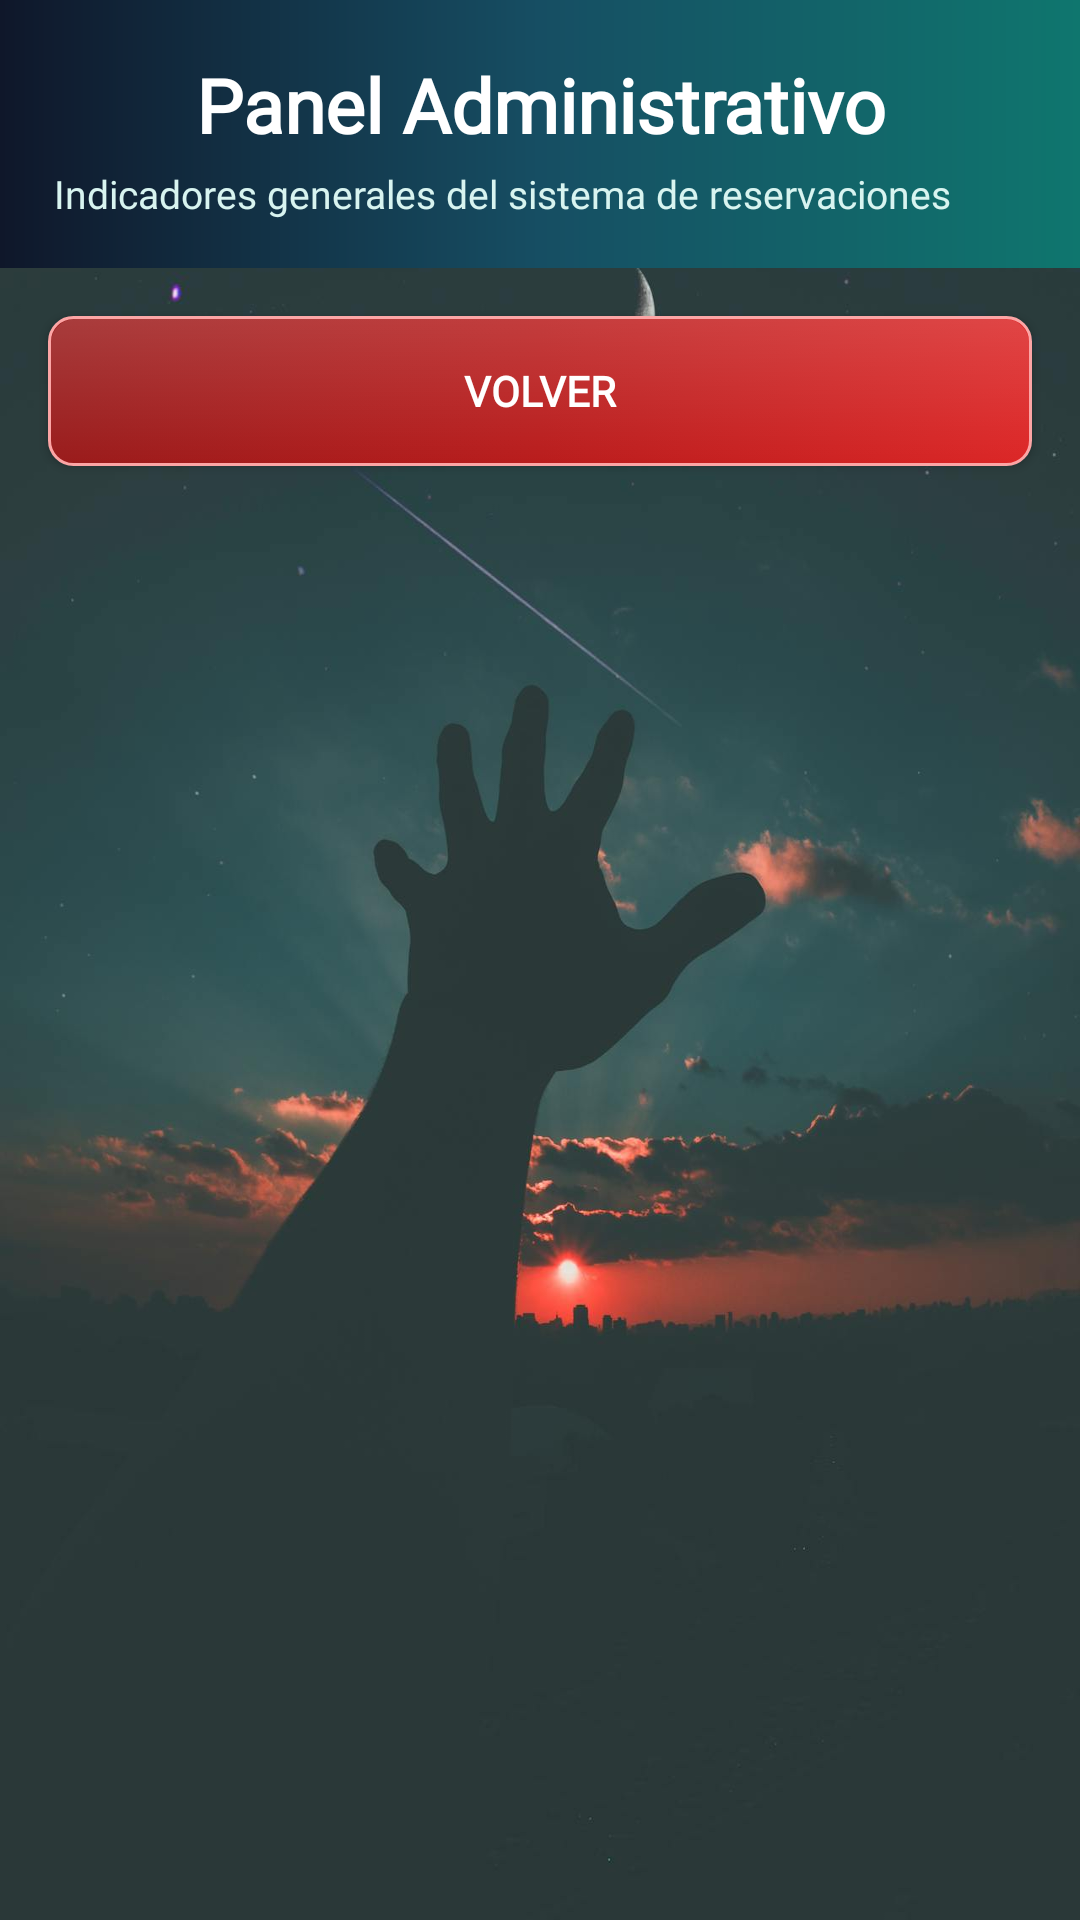

Reconstruct the res/layout file that produces this screen, plus the resources it refers to.
<!-- AndroidManifest.xml: application theme Theme.AppJuan803 -->
<!-- res/layout/activity_dashboard.xml -->
<?xml version="1.0" encoding="utf-8"?>
<LinearLayout xmlns:android="http://schemas.android.com/apk/res/android"
    android:layout_width="match_parent"
    android:layout_height="match_parent"
    android:orientation="vertical"
    android:background="@drawable/back_menu">

    <LinearLayout
        android:layout_width="match_parent"
        android:layout_height="wrap_content"
        android:orientation="vertical"
        android:paddingStart="18dp"
        android:paddingEnd="18dp"
        android:paddingTop="18dp"
        android:paddingBottom="16dp"
        android:background="@drawable/res_header">

        <TextView
            android:layout_width="match_parent"
            android:layout_height="wrap_content"
            android:text="Panel Administrativo"
            android:textAlignment="center"
            android:textSize="25sp"
            android:textStyle="bold"
            android:textColor="#FFFFFF"
            android:fontFamily="@font/font_menu" />

        <TextView
            android:layout_width="match_parent"
            android:layout_height="wrap_content"
            android:text="Indicadores generales del sistema de reservaciones"
            android:fontFamily="@font/font_menu"
            android:textSize="13sp"
            android:textColor="#D8F4F0"
            android:layout_marginTop="4dp" />
    </LinearLayout>

    <ProgressBar
        android:id="@+id/progressBar"
        style="@style/Widget.AppCompat.ProgressBar.Horizontal"
        android:layout_width="match_parent"
        android:layout_height="4dp"
        android:visibility="gone" />

    <ScrollView
        android:id="@+id/scrollView"
        android:layout_width="match_parent"
        android:layout_height="0dp"
        android:layout_weight="1"
        android:visibility="gone"
        android:padding="16dp"
        android:clipToPadding="false">

        <LinearLayout
            android:layout_width="match_parent"
            android:layout_height="wrap_content"
            android:orientation="vertical">

            <LinearLayout
                android:layout_width="match_parent"
                android:layout_height="wrap_content"
                android:orientation="vertical"
                android:background="@drawable/res_panel_premium"
                android:paddingStart="22dp"
                android:paddingEnd="16dp"
                android:paddingTop="18dp"
                android:paddingBottom="18dp"
                android:elevation="8dp"
                android:layout_marginBottom="12dp">

                <TextView
                    android:layout_width="match_parent"
                    android:layout_height="wrap_content"
                    android:text="Resumen"
                    android:fontFamily="@font/font_menu"
                    android:textSize="17sp"
                    android:textStyle="bold"
                    android:textColor="#12313B"
                    android:layout_marginBottom="8dp" />

                <View
                    android:layout_width="64dp"
                    android:layout_height="4dp"
                    android:background="@drawable/res_card_topline"
                    android:layout_marginBottom="14dp" />

                <LinearLayout
                    android:layout_width="match_parent"
                    android:layout_height="wrap_content"
                    android:orientation="horizontal">

                    <LinearLayout
                        android:layout_width="0dp"
                        android:layout_height="wrap_content"
                        android:layout_weight="1"
                        android:orientation="vertical"
                        android:padding="12dp"
                        android:background="@drawable/res_stat_tile">

                        <TextView
                            android:id="@+id/tvTotalReservaciones"
                            android:layout_width="match_parent"
                            android:layout_height="wrap_content"
                            android:fontFamily="@font/font_menu"
                            android:text="Total de reservaciones: 0"
                            android:textSize="14sp"
                            android:textStyle="bold"
                            android:textColor="#12313B" />
                    </LinearLayout>

                    <LinearLayout
                        android:layout_width="0dp"
                        android:layout_height="wrap_content"
                        android:layout_weight="1"
                        android:orientation="vertical"
                        android:padding="12dp"
                        android:background="@drawable/res_stat_tile"
                        android:layout_marginStart="10dp">

                        <TextView
                            android:id="@+id/tvTotalUsuarios"
                            android:layout_width="match_parent"
                            android:layout_height="wrap_content"
                            android:fontFamily="@font/font_menu"
                            android:text="Total de usuarios: 0"
                            android:textSize="14sp"
                            android:textStyle="bold"
                            android:textColor="#12313B" />
                    </LinearLayout>
                </LinearLayout>
            </LinearLayout>

            <LinearLayout
                android:layout_width="match_parent"
                android:layout_height="wrap_content"
                android:orientation="vertical"
                android:background="@drawable/res_panel_premium"
                android:paddingStart="22dp"
                android:paddingEnd="16dp"
                android:paddingTop="18dp"
                android:paddingBottom="18dp"
                android:elevation="8dp"
                android:layout_marginBottom="12dp">

                <TextView
                    android:id="@+id/tvReservacionesPorMes"
                    android:layout_width="match_parent"
                    android:layout_height="wrap_content"
                    android:text="Reservaciones por mes"
                    android:fontFamily="@font/font_menu"
                    android:textSize="14sp"
                    android:textColor="#314253"
                    android:lineSpacingExtra="4dp" />

                <com.github.mikephil.charting.charts.BarChart
                    android:id="@+id/barChartMeses"
                    android:layout_width="match_parent"
                    android:layout_height="220dp"
                    android:layout_marginTop="12dp" />
            </LinearLayout>

            <LinearLayout
                android:layout_width="match_parent"
                android:layout_height="wrap_content"
                android:orientation="vertical"
                android:background="@drawable/res_panel_premium"
                android:paddingStart="22dp"
                android:paddingEnd="16dp"
                android:paddingTop="18dp"
                android:paddingBottom="18dp"
                android:elevation="8dp"
                android:layout_marginBottom="12dp">

                <TextView
                    android:id="@+id/tvEventosPopulares"
                    android:layout_width="match_parent"
                    android:layout_height="wrap_content"
                    android:fontFamily="@font/font_menu"
                    android:text="Eventos más populares"
                    android:textSize="14sp"
                    android:textColor="#314253"
                    android:lineSpacingExtra="4dp" />

                <com.github.mikephil.charting.charts.PieChart
                    android:id="@+id/pieChartEventos"
                    android:layout_width="match_parent"
                    android:layout_height="240dp"
                    android:layout_marginTop="12dp" />
            </LinearLayout>

            <LinearLayout
                android:layout_width="match_parent"
                android:layout_height="wrap_content"
                android:orientation="vertical"
                android:background="@drawable/res_panel_premium"
                android:paddingStart="22dp"
                android:paddingEnd="16dp"
                android:paddingTop="18dp"
                android:paddingBottom="18dp"
                android:elevation="8dp"
                android:layout_marginBottom="12dp">

                <TextView
                    android:id="@+id/tvLugaresPopulares"
                    android:layout_width="match_parent"
                    android:layout_height="wrap_content"
                    android:fontFamily="@font/font_menu"
                    android:text="Lugares más reservados"
                    android:textSize="14sp"
                    android:textColor="#314253"
                    android:lineSpacingExtra="4dp" />

                <com.github.mikephil.charting.charts.BarChart
                    android:id="@+id/barChartLugares"
                    android:layout_width="match_parent"
                    android:layout_height="220dp"
                    android:layout_marginTop="12dp" />
            </LinearLayout>

            <LinearLayout
                android:layout_width="match_parent"
                android:layout_height="wrap_content"
                android:orientation="vertical"
                android:background="@drawable/res_panel_premium"
                android:paddingStart="22dp"
                android:paddingEnd="16dp"
                android:paddingTop="18dp"
                android:paddingBottom="18dp"
                android:elevation="8dp">

                <TextView
                    android:id="@+id/tvOcupacionEventos"
                    android:layout_width="match_parent"
                    android:layout_height="wrap_content"
                    android:fontFamily="@font/font_menu"
                    android:text="Ocupación por evento"
                    android:textSize="14sp"
                    android:textColor="#314253"
                    android:lineSpacingExtra="4dp" />

                <com.github.mikephil.charting.charts.BarChart
                    android:id="@+id/barChartOcupacion"
                    android:layout_width="match_parent"
                    android:layout_height="220dp"
                    android:layout_marginTop="12dp" />
            </LinearLayout>

            <LinearLayout
                android:layout_width="match_parent"
                android:layout_height="wrap_content"
                android:orientation="vertical"
                android:background="@drawable/res_panel_premium"
                android:paddingStart="22dp"
                android:paddingEnd="16dp"
                android:paddingTop="18dp"
                android:paddingBottom="18dp"
                android:elevation="8dp"
                android:layout_marginTop="12dp">

                <TextView
                    android:id="@+id/tvReservasPorUsuario"
                    android:layout_width="match_parent"
                    android:layout_height="wrap_content"
                    android:fontFamily="@font/font_menu"
                    android:text="Reservas por evento y usuario"
                    android:textSize="14sp"
                    android:textColor="#314253"
                    android:lineSpacingExtra="4dp" />
            </LinearLayout>
        </LinearLayout>
    </ScrollView>

    <androidx.appcompat.widget.AppCompatButton
        android:id="@+id/btnVolver"
        android:layout_width="match_parent"
        android:layout_height="50dp"
        android:fontFamily="@font/font_menu"
        android:text="VOLVER"
        android:textStyle="bold"
        android:textColor="@android:color/white"
        android:background="@drawable/res_button_danger"
        android:backgroundTint="@null"
        android:elevation="3dp"
        android:layout_margin="16dp" />
</LinearLayout>
<!-- resources referenced by this layout -->
<resources>
  <!-- drawable back_menu: jpg bitmap (drawable, 46219 bytes) -->
  <!-- drawable res_button_danger (drawable) -->
  <?xml version="1.0" encoding="utf-8"?>
  <selector xmlns:android="http://schemas.android.com/apk/res/android">
      <item android:state_enabled="false">
          <shape>
              <solid android:color="#BAA5A5" />
              <corners android:radius="8dp" />
          </shape>
      </item>
      <item android:state_pressed="true">
          <shape>
              <gradient
                  android:startColor="#7F1D1D"
                  android:endColor="#B91C1C"
                  android:angle="0" />
              <corners android:radius="8dp" />
          </shape>
      </item>
      <item>
          <layer-list>
              <item>
                  <shape>
                      <gradient
                          android:startColor="#991B1B"
                          android:centerColor="#B91C1C"
                          android:endColor="#DC2626"
                          android:angle="0" />
                      <stroke
                          android:width="1dp"
                          android:color="#FCA5A5" />
                      <corners android:radius="8dp" />
                  </shape>
              </item>
              <item android:top="1dp" android:left="1dp" android:right="1dp">
                  <shape>
                      <gradient
                          android:startColor="#25FFFFFF"
                          android:endColor="#00FFFFFF"
                          android:angle="270" />
                      <corners android:radius="8dp" />
                  </shape>
              </item>
          </layer-list>
      </item>
  </selector>
  <!-- drawable res_card_topline (drawable) -->
  <?xml version="1.0" encoding="utf-8"?>
  <shape xmlns:android="http://schemas.android.com/apk/res/android">
      <gradient
          android:startColor="#0F766E"
          android:endColor="#2563EB"
          android:angle="0" />
      <corners android:radius="4dp" />
  </shape>
  <!-- drawable res_header (drawable) -->
  <?xml version="1.0" encoding="utf-8"?>
  <shape xmlns:android="http://schemas.android.com/apk/res/android">
      <gradient
          android:startColor="#0F172A"
          android:centerColor="#164E63"
          android:endColor="#0F766E"
          android:angle="0" />
  </shape>
  <!-- drawable res_panel_premium (drawable) -->
  <?xml version="1.0" encoding="utf-8"?>
  <layer-list xmlns:android="http://schemas.android.com/apk/res/android">
      <item>
          <shape>
              <solid android:color="#FFFFFFFF" />
              <stroke
                  android:width="1dp"
                  android:color="#C0D7E5" />
              <corners android:radius="8dp" />
          </shape>
      </item>
      <item android:left="1dp" android:right="1dp" android:top="1dp">
          <shape>
              <gradient
                  android:startColor="#FFFFFF"
                  android:centerColor="#F7FCFD"
                  android:endColor="#EDF7FA"
                  android:angle="270" />
              <corners android:radius="8dp" />
          </shape>
      </item>
      <item android:width="6dp" android:gravity="start">
          <shape>
              <gradient
                  android:startColor="#0F766E"
                  android:endColor="#2563EB"
                  android:angle="270" />
              <corners
                  android:topLeftRadius="8dp"
                  android:bottomLeftRadius="8dp" />
          </shape>
      </item>
  </layer-list>
  <!-- drawable res_stat_tile (drawable) -->
  <?xml version="1.0" encoding="utf-8"?>
  <shape xmlns:android="http://schemas.android.com/apk/res/android">
      <gradient
          android:startColor="#F7FBFD"
          android:endColor="#E9F4F7"
          android:angle="270" />
      <stroke
          android:width="1dp"
          android:color="#C6DDE8" />
      <corners android:radius="8dp" />
  </shape>
  <style name="Theme.AppJuan803" parent="Base.Theme.AppJuan803" />
  <style name="Base.Theme.AppJuan803" parent="Theme.Material3.DayNight.NoActionBar">
          
          
      </style>
</resources>
